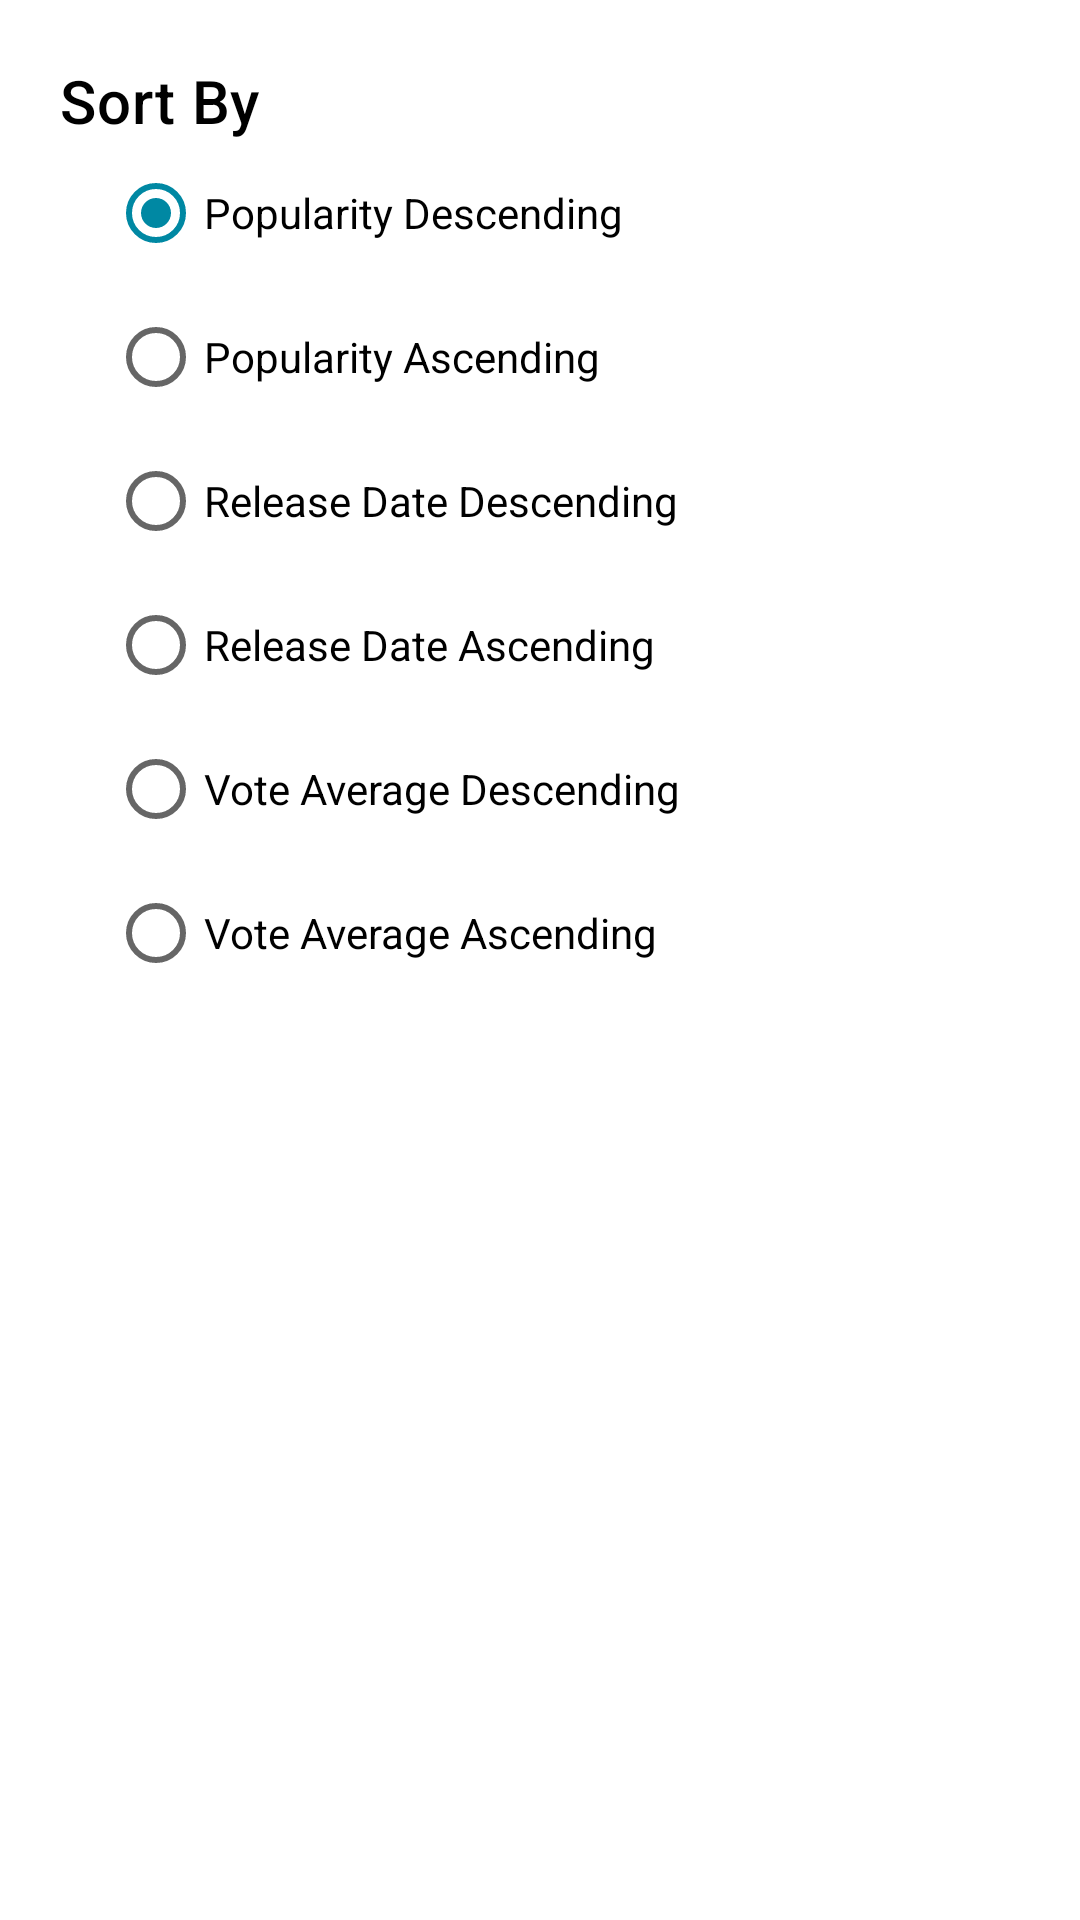

Android layout source for this screen:
<!-- AndroidManifest.xml: application theme AppTheme -->
<!-- res/layout/fragment_sort.xml -->
<?xml version="1.0" encoding="utf-8"?>
<LinearLayout xmlns:android="http://schemas.android.com/apk/res/android"
    xmlns:tools="http://schemas.android.com/tools"
    android:layout_width="wrap_content"
    android:layout_height="wrap_content"
    android:orientation="vertical"
    tools:context=".filterScreen.ui.SortFragment">

    <LinearLayout
        android:layout_width="wrap_content"
        android:layout_height="wrap_content"
        android:layout_margin="20dp"
        android:orientation="vertical">

        <TextView
            android:layout_width="200dp"
            android:layout_height="wrap_content"
            android:text="Sort By"
            android:textAppearance="@style/TextAppearance.MaterialComponents.Headline6"
            android:textColor="@android:color/black" />

        <RadioGroup
            android:id="@+id/sort_group"
            android:layout_width="200dp"
            android:layout_height="wrap_content"
            android:layout_marginStart="16dp"
            android:layout_marginEnd="16dp">

            <RadioButton
                android:id="@+id/sort_popularity_desc"
                android:layout_width="match_parent"
                android:layout_height="wrap_content"
                android:checked="true"
                android:text="Popularity Descending" />

            <RadioButton
                android:id="@+id/sort_popularity_asc"
                android:layout_width="match_parent"
                android:layout_height="wrap_content"
                android:text="Popularity Ascending" />

            <RadioButton
                android:id="@+id/sort_release_date_desc"
                android:layout_width="match_parent"
                android:layout_height="wrap_content"
                android:text="Release Date Descending" />

            <RadioButton
                android:id="@+id/sort_release_date_asc"
                android:layout_width="match_parent"
                android:layout_height="wrap_content"
                android:text="Release Date Ascending" />

            <RadioButton
                android:id="@+id/sort_vote_average_desc"
                android:layout_width="match_parent"
                android:layout_height="wrap_content"
                android:text="Vote Average Descending" />

            <RadioButton
                android:id="@+id/sort_vote_average_asc"
                android:layout_width="match_parent"
                android:layout_height="wrap_content"
                android:text="Vote Average Ascending" />

        </RadioGroup>

    </LinearLayout>

</LinearLayout>
<!-- resources referenced by this layout -->
<resources>
  <style name="AppTheme" parent="Theme.MaterialComponents.Light.NoActionBar">
          
          <item name="colorPrimary">@color/colorPrimary</item>
          <item name="colorPrimaryDark">@color/colorPrimaryDark</item>
          <item name="colorAccent">@color/colorAccent</item>
          <item name="android:windowContentTransitions">true</item>
          <item name="colorError">#f44336</item>
      </style>
  <color name="colorPrimary">#6600cb</color>
  <color name="colorPrimaryDark">#270099</color>
  <color name="colorAccent">#0088a3</color>
</resources>
